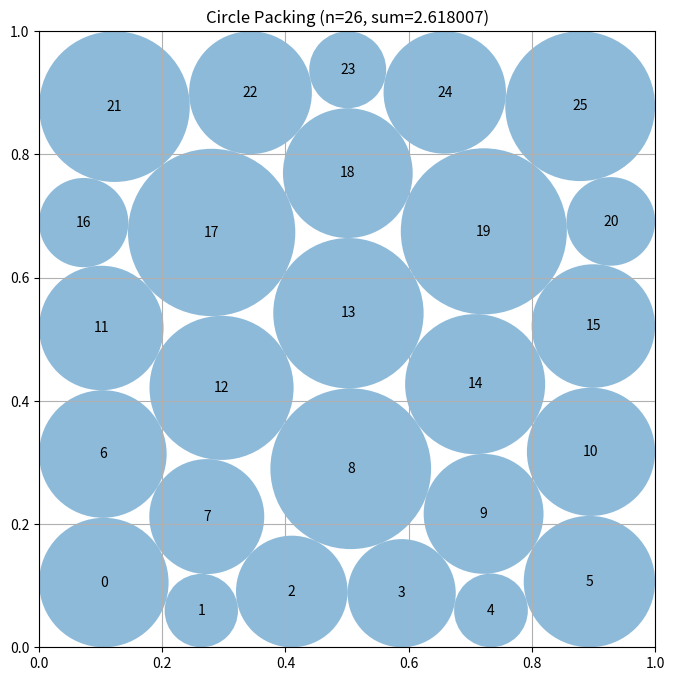

Source code (Python):
# EVOLVE-BLOCK-START
"""Adaptive nonlinear constructor for 26 circles in a unit square."""
import numpy as np


def _safe_radii(centers, radii):
    """Project an approximate optimizer result onto a strictly valid packing."""
    centers = np.asarray(centers, dtype=float).copy()
    radii = np.maximum(np.asarray(radii, dtype=float).copy(), 0.0)

    # Keep centers in the square.  The subsequent border cap handles radii.
    centers = np.clip(centers, 0.0, 1.0)

    border = np.minimum.reduce(
        [centers[:, 0], centers[:, 1], 1.0 - centers[:, 0], 1.0 - centers[:, 1]]
    )
    radii = np.minimum(radii, np.maximum(border, 0.0))

    # A common scaling factor preserves all already valid border constraints and
    # makes every pair constraint valid, including small optimizer roundoff.
    n = len(radii)
    scale = 1.0
    for i in range(n):
        for j in range(i + 1, n):
            d = np.hypot(
                centers[i, 0] - centers[j, 0],
                centers[i, 1] - centers[j, 1],
            )
            s = radii[i] + radii[j]
            if s > 0.0:
                scale = min(scale, d / s)

    # Tiny safety margin is deliberately far below evaluator precision.
    radii *= max(0.0, min(1.0, scale * (1.0 - 2.0e-10)))
    return centers, radii


def _row_seed(row_sizes, phase=0.0):
    """
    Produce a feasible low-radius staggered seed.

    Unequal row sizes are important: they let the optimizer discover large
    boundary circles instead of forcing all 26 circles into an equal grid.
    """
    centers = []
    rows = len(row_sizes)
    for row, count in enumerate(row_sizes):
        y = 0.105 + 0.79 * row / max(1, rows - 1)
        # Alternate horizontal phase, resembling a triangular lattice without
        # imposing exact symmetry on the final optimization.
        inset = 0.075 + 0.008 * ((row + int(phase * 10)) % 2)
        xs = np.linspace(inset, 1.0 - inset, count)
        for col, x in enumerate(xs):
            # Small deterministic offsets remove artificial multiple contacts.
            dx = 0.009 * np.sin(1.73 * (row + 1) * (col + 1) + phase)
            dy = 0.007 * np.cos(1.21 * (row + 2) * (col + 1) + phase)
            centers.append([np.clip(x + dx, 0.055, 0.945),
                            np.clip(y + dy, 0.055, 0.945)])
    centers = np.asarray(centers, dtype=float)
    radii = np.full(len(centers), 0.041, dtype=float)
    return centers, radii


def _fallback():
    """A dependency-free valid staggered packing."""
    centers, radii = _row_seed([5, 6, 5, 5, 5], 0.0)
    # Uniformly enlarge only as far as the actual seed permits.
    border = np.minimum.reduce(
        [centers[:, 0], centers[:, 1], 1 - centers[:, 0], 1 - centers[:, 1]]
    )
    limit = float(np.min(border))
    for i in range(26):
        for j in range(i):
            limit = min(limit, 0.5 * np.linalg.norm(centers[i] - centers[j]))
    radii[:] = 0.999999 * limit
    return centers, radii


def construct_packing():
    """
    Construct a high-sum, valid packing of 26 circles.

    Returns:
        (centers, radii, sum_of_radii)
    """
    # A selection of layered triangular-lattice seeds.  They have the same
    # circle count but different boundary defects, which is where unequal
    # radii offer most of their advantage.
    templates = [
        ([5, 6, 5, 5, 5], 0.00),
        ([5, 5, 6, 5, 5], 0.37),
        ([5, 6, 5, 6, 4], 0.71),
        ([6, 5, 5, 5, 5], 1.13),
        ([4, 6, 6, 5, 5], 1.67),
    ]

    best_centers, best_radii = _fallback()
    best_value = float(np.sum(best_radii))

    try:
        from scipy.optimize import minimize

        n = 26
        ii, jj = np.triu_indices(n, 1)
        pair_count = len(ii)

        def objective(z):
            return -float(np.sum(z[2 * n:]))

        def objective_jac(z):
            out = np.zeros(3 * n)
            out[2 * n:] = -1.0
            return out

        def inequalities(z):
            x = z[:n]
            y = z[n:2 * n]
            r = z[2 * n:]

            # Four containment inequalities per circle.
            walls = np.concatenate((x - r, 1.0 - x - r,
                                    y - r, 1.0 - y - r))

            # Squared-distance form is smooth away from coincident centers.
            dx = x[ii] - x[jj]
            dy = y[ii] - y[jj]
            pairs = dx * dx + dy * dy - (r[ii] + r[jj]) ** 2
            return np.concatenate((walls, pairs))

        def inequalities_jac(z):
            x = z[:n]
            y = z[n:2 * n]
            r = z[2 * n:]
            jac = np.zeros((4 * n + pair_count, 3 * n))

            k = np.arange(n)
            jac[k, k] = 1.0
            jac[k, 2 * n + k] = -1.0

            jac[n + k, k] = -1.0
            jac[n + k, 2 * n + k] = -1.0

            jac[2 * n + k, n + k] = 1.0
            jac[2 * n + k, 2 * n + k] = -1.0

            jac[3 * n + k, n + k] = -1.0
            jac[3 * n + k, 2 * n + k] = -1.0

            row = 4 * n + np.arange(pair_count)
            dx = x[ii] - x[jj]
            dy = y[ii] - y[jj]
            sr = r[ii] + r[jj]

            jac[row, ii] = 2.0 * dx
            jac[row, jj] = -2.0 * dx
            jac[row, n + ii] = 2.0 * dy
            jac[row, n + jj] = -2.0 * dy
            jac[row, 2 * n + ii] = -2.0 * sr
            jac[row, 2 * n + jj] = -2.0 * sr
            return jac

        constraints = {
            "type": "ineq",
            "fun": inequalities,
            "jac": inequalities_jac,
        }
        bounds = [(0.0, 1.0)] * (2 * n) + [(1.0e-7, 0.5)] * n

        for template, phase in templates:
            centers, radii = _row_seed(template, phase)
            z0 = np.concatenate((centers[:, 0], centers[:, 1], radii))

            result = minimize(
                objective,
                z0,
                jac=objective_jac,
                method="SLSQP",
                bounds=bounds,
                constraints=constraints,
                options={
                    "maxiter": 1100,
                    "ftol": 2.0e-11,
                    "disp": False,
                },
            )

            candidate = result.x if result.x is not None else z0
            candidate_centers = np.column_stack((candidate[:n], candidate[n:2 * n]))
            candidate_radii = candidate[2 * n:]
            candidate_centers, candidate_radii = _safe_radii(
                candidate_centers, candidate_radii
            )
            value = float(np.sum(candidate_radii))

            if value > best_value:
                best_centers = candidate_centers
                best_radii = candidate_radii
                best_value = value

    except Exception:
        # The explicit staggered fallback remains valid on installations where
        # SciPy is unavailable.
        pass

    return best_centers, best_radii, float(np.sum(best_radii))


def compute_max_radii(centers):
    """
    Retained public helper: conservative radii based on the supplied centers.
    """
    n = centers.shape[0]
    radii = np.minimum.reduce(
        [centers[:, 0], centers[:, 1], 1.0 - centers[:, 0], 1.0 - centers[:, 1]]
    ).astype(float)

    # Repeated global projection is conservative and avoids the order dependence
    # of sequential pair scaling.
    for _ in range(3):
        factor = 1.0
        for i in range(n):
            for j in range(i + 1, n):
                d = np.linalg.norm(centers[i] - centers[j])
                s = radii[i] + radii[j]
                if s > d and s > 0:
                    factor = min(factor, d / s)
        radii *= factor
    return radii


# EVOLVE-BLOCK-END


# This part remains fixed (not evolved)
def run_packing():
    """Run the circle packing constructor for n=26"""
    centers, radii, sum_radii = construct_packing()
    return centers, radii, sum_radii


def visualize(centers, radii):
    """
    Visualize the circle packing

    Args:
        centers: np.array of shape (n, 2) with (x, y) coordinates
        radii: np.array of shape (n) with radius of each circle
    """
    import matplotlib.pyplot as plt
    from matplotlib.patches import Circle

    fig, ax = plt.subplots(figsize=(8, 8))

    # Draw unit square
    ax.set_xlim(0, 1)
    ax.set_ylim(0, 1)
    ax.set_aspect("equal")
    ax.grid(True)

    # Draw circles
    for i, (center, radius) in enumerate(zip(centers, radii)):
        circle = Circle(center, radius, alpha=0.5)
        ax.add_patch(circle)
        ax.text(center[0], center[1], str(i), ha="center", va="center")

    plt.title(f"Circle Packing (n={len(centers)}, sum={sum(radii):.6f})")
    plt.show()


if __name__ == "__main__":
    centers, radii, sum_radii = run_packing()
    print(f"Sum of radii: {sum_radii}")
    # AlphaEvolve improved this to 2.635

    # Uncomment to visualize:
    visualize(centers, radii)
